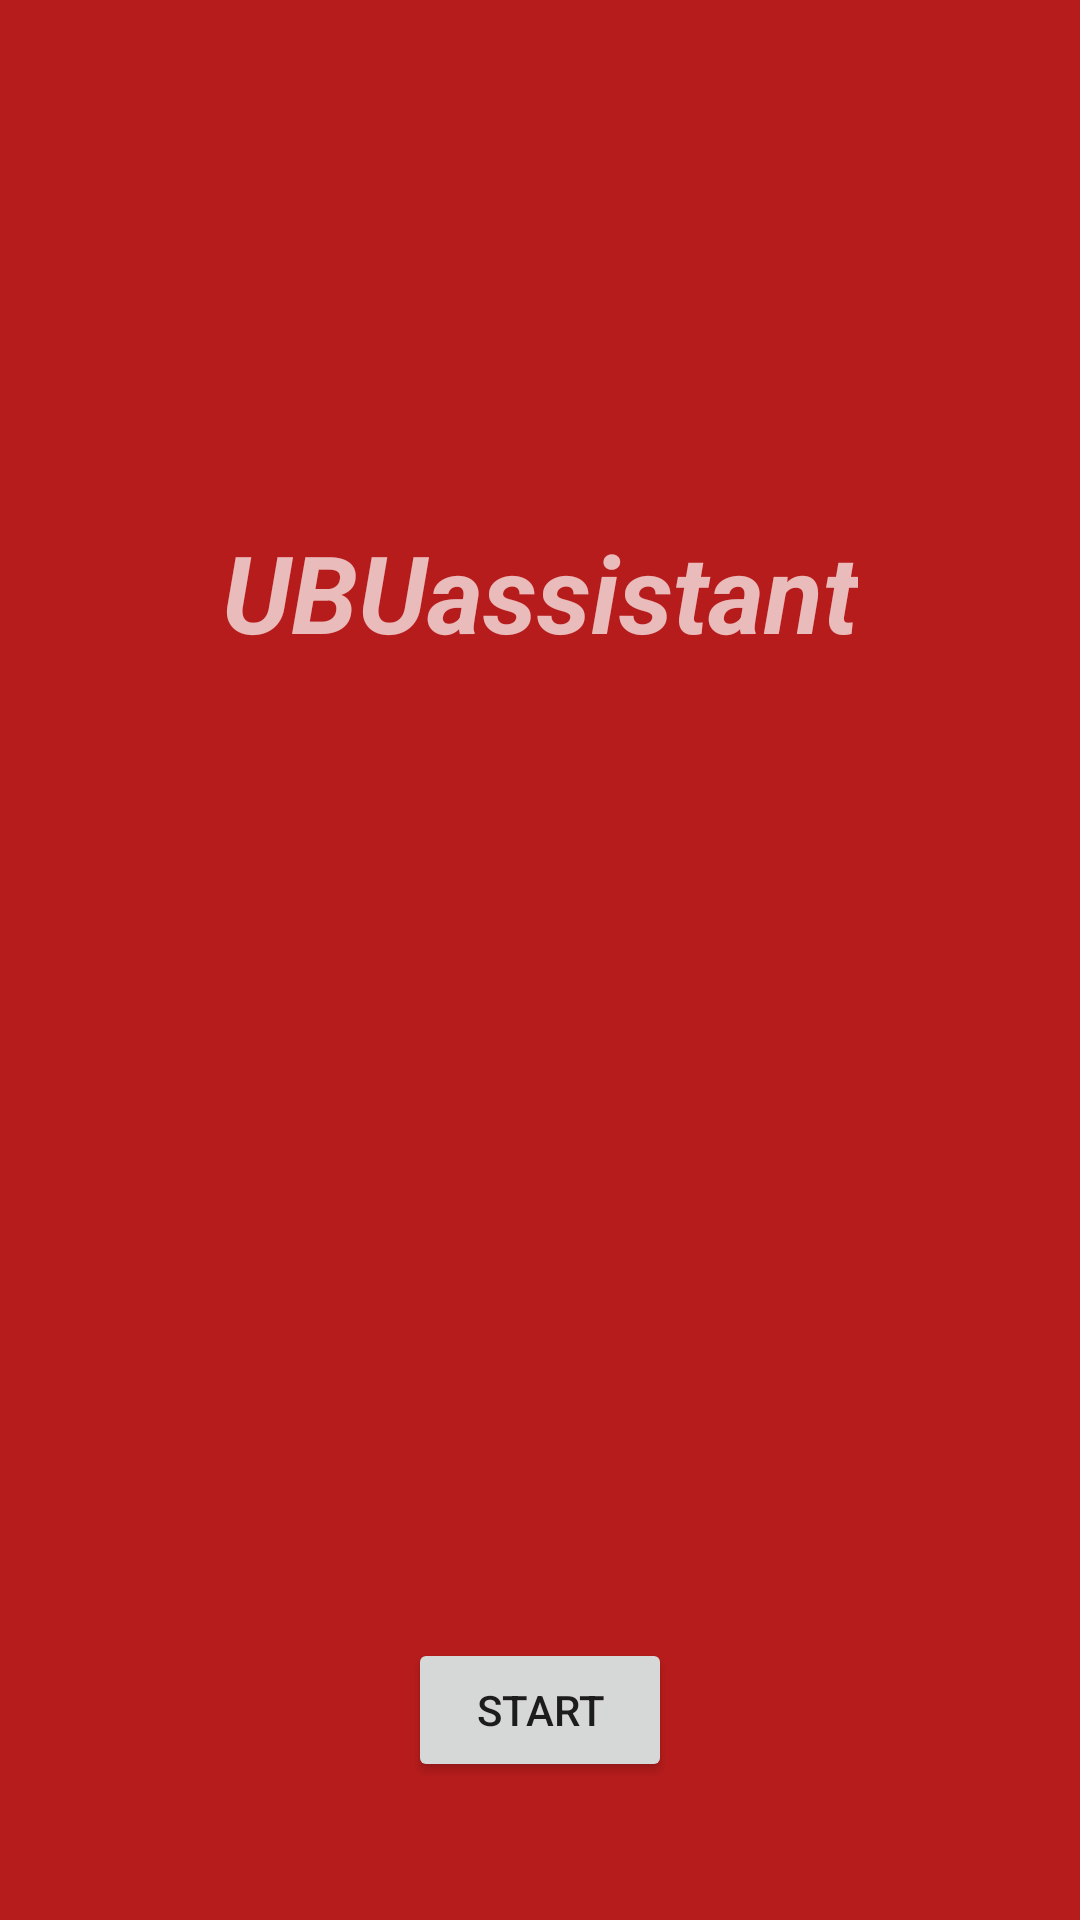

Android layout source for this screen:
<!-- AndroidManifest.xml: application theme AppTheme -->
<!-- res/layout/activity_welcome2.xml -->
<?xml version="1.0" encoding="utf-8"?>
<RelativeLayout xmlns:android="http://schemas.android.com/apk/res/android"
    xmlns:app="http://schemas.android.com/apk/res-auto"
    xmlns:tools="http://schemas.android.com/tools"
    android:layout_width="wrap_content"
    android:layout_height="match_parent"
    tools:context=".WelcomeActivity">

    <ImageView
        android:id="@+id/imageView2"
        android:layout_width="match_parent"
        android:layout_height="match_parent"
        android:layout_alignParentStart="true"
        android:layout_alignParentTop="true"
        app:srcCompat="@color/granate"
        tools:layout_editor_absoluteX="-16dp"
        tools:layout_editor_absoluteY="0dp" />

    <TextView
        android:id="@+id/textView"
        android:layout_width="wrap_content"
        android:layout_height="wrap_content"
        android:layout_alignParentTop="true"
        android:layout_centerHorizontal="true"
        android:layout_marginTop="173dp"
        android:text="UBUassistant"
        android:textAllCaps="false"
        android:textAppearance="@style/TextAppearance.AppCompat.Small.Inverse"
        android:textSize="36sp"
        android:textStyle="bold|italic"
        tools:layout_editor_absoluteX="84dp"
        tools:layout_editor_absoluteY="143dp" />

    <Button
        android:id="@+id/start_button"
        android:layout_width="wrap_content"
        android:layout_height="wrap_content"
        android:layout_alignParentBottom="true"
        android:layout_centerHorizontal="true"
        android:layout_marginBottom="46dp"
        android:onClick="onButtonClick"
        android:text="Start"
        tools:layout_editor_absoluteX="147dp"
        tools:layout_editor_absoluteY="363dp" />

</RelativeLayout>
<!-- resources referenced by this layout -->
<resources>
  <color name="granate">#b71c1c</color>
  <style name="AppTheme" parent="Theme.AppCompat.Light.DarkActionBar">
          
          <item name="colorPrimary">#ab223c</item>
          <item name="colorPrimaryDark">#951e35</item>
          <item name="colorAccent">@color/colorAccent</item>
          <item name="android:popupMenuStyle">@style/PopupMenu</item>
      </style>
  <color name="colorAccent">#FF4081</color>
  <style name="PopupMenu" parent="@android:style/Widget.PopupMenu">
          <item name="android:popupBackground">#7fffffff</item>
      </style>
</resources>
